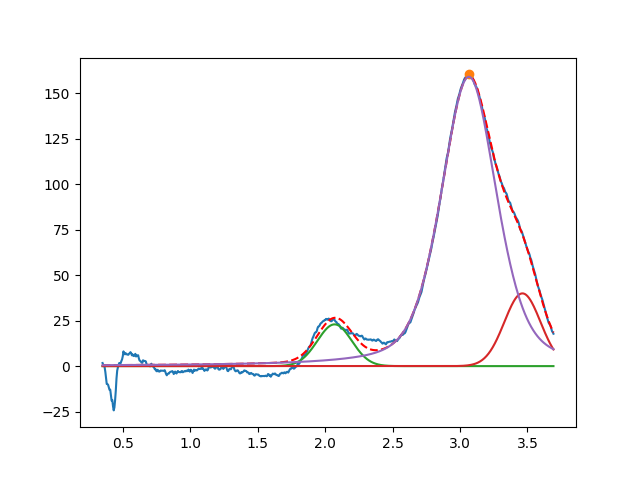

Data behind this chart, as committed beside it:
2.070030678963461934e+00, 2.295343168003313394e+01, 2.999999999999757305e-01, 9.999999999999704681e-01
3.462841591443665212e+00, 3.999999999999997868e+01, 3.156231447049122063e-01, 9.999999999997496447e-01
3.065704787387509178e+00, 1.591003967869506823e+02, 4.851095410175300104e-01, 5.945857331062257556e-01
